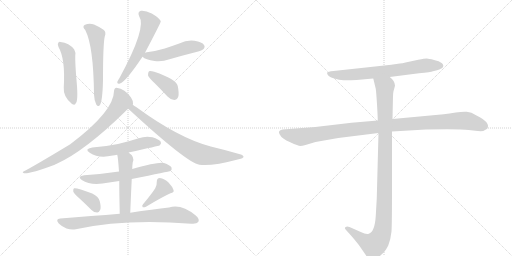
t = 0.00 s
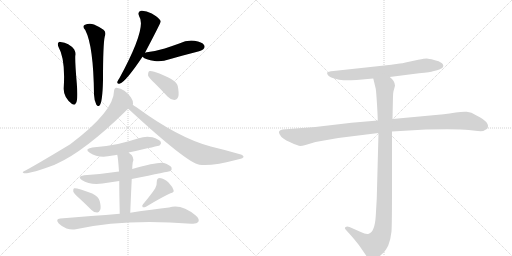
t = 2.45 s
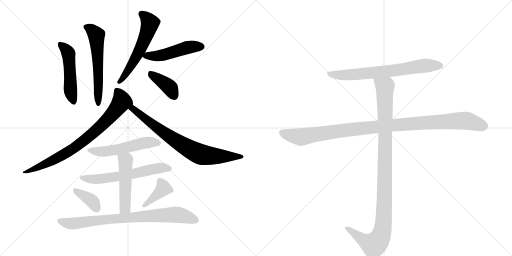
t = 4.90 s
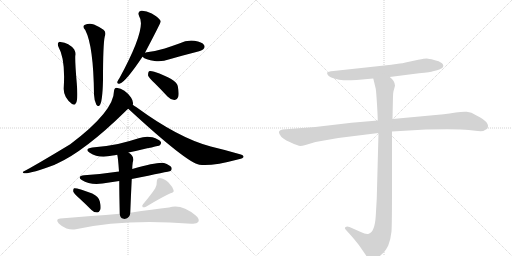
t = 7.36 s
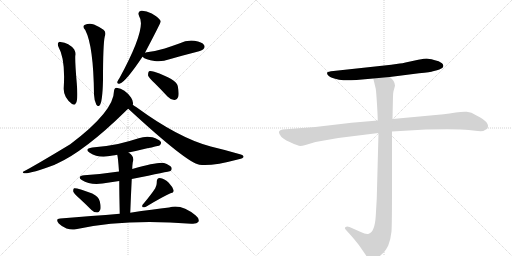
t = 9.81 s
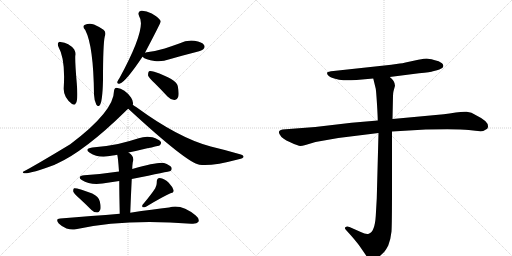
t = 12.26 s

The animated SVG that drew these frames (rendered in a browser with its animation timeline set to each time). Animation: 16 CSS @keyframes rules; one cycle of 12.26 s.

<svg version="1.1" viewBox="0 0 2048 1024" xmlns="http://www.w3.org/2000/svg">
  <g stroke="lightgray" stroke-dasharray="1,1" stroke-width="1" transform="scale(4, 4)">
    <line x1="0" y1="0" x2="256" y2="256"></line>
    <line x1="256" y1="0" x2="0" y2="256"></line>
    <line x1="128" y1="0" x2="128" y2="256"></line>
    <line x1="0" y1="128" x2="256" y2="128"></line>
    <line x1="256" y1="0" x2="512" y2="256"></line>
    <line x1="512" y1="0" x2="256" y2="256"></line>
    <line x1="384" y1="0" x2="384" y2="256"></line>
    <line x1="256" y1="128" x2="512" y2="128"></line>
  </g>
<g transform="scale(1, -1) translate(0, -850)">
   <style type="text/css">
    @keyframes keyframes0 {
      from {
       stroke: black;
       stroke-dashoffset: 499;
       stroke-width: 128;
       }
       62% {
       animation-timing-function: step-end;
       stroke: black;
       stroke-dashoffset: 0;
       stroke-width: 128;
       }
       to {
       stroke: black;
       stroke-width: 1024;
       }
       }
       #make-me-a-hanzi-animation-0 {
         animation: keyframes0 0.656087s both;
         animation-delay: 0.000000s;
         animation-timing-function: linear;
       }
    @keyframes keyframes1 {
      from {
       stroke: black;
       stroke-dashoffset: 581;
       stroke-width: 128;
       }
       65% {
       animation-timing-function: step-end;
       stroke: black;
       stroke-dashoffset: 0;
       stroke-width: 128;
       }
       to {
       stroke: black;
       stroke-width: 1024;
       }
       }
       #make-me-a-hanzi-animation-1 {
         animation: keyframes1 0.722819s both;
         animation-delay: 0.656087s;
         animation-timing-function: linear;
       }
    @keyframes keyframes2 {
      from {
       stroke: black;
       stroke-dashoffset: 573;
       stroke-width: 128;
       }
       65% {
       animation-timing-function: step-end;
       stroke: black;
       stroke-dashoffset: 0;
       stroke-width: 128;
       }
       to {
       stroke: black;
       stroke-width: 1024;
       }
       }
       #make-me-a-hanzi-animation-2 {
         animation: keyframes2 0.716309s both;
         animation-delay: 1.378906s;
         animation-timing-function: linear;
       }
    @keyframes keyframes3 {
      from {
       stroke: black;
       stroke-dashoffset: 490;
       stroke-width: 128;
       }
       61% {
       animation-timing-function: step-end;
       stroke: black;
       stroke-dashoffset: 0;
       stroke-width: 128;
       }
       to {
       stroke: black;
       stroke-width: 1024;
       }
       }
       #make-me-a-hanzi-animation-3 {
         animation: keyframes3 0.648763s both;
         animation-delay: 2.095215s;
         animation-timing-function: linear;
       }
    @keyframes keyframes4 {
      from {
       stroke: black;
       stroke-dashoffset: 390;
       stroke-width: 128;
       }
       56% {
       animation-timing-function: step-end;
       stroke: black;
       stroke-dashoffset: 0;
       stroke-width: 128;
       }
       to {
       stroke: black;
       stroke-width: 1024;
       }
       }
       #make-me-a-hanzi-animation-4 {
         animation: keyframes4 0.567383s both;
         animation-delay: 2.743978s;
         animation-timing-function: linear;
       }
    @keyframes keyframes5 {
      from {
       stroke: black;
       stroke-dashoffset: 791;
       stroke-width: 128;
       }
       72% {
       animation-timing-function: step-end;
       stroke: black;
       stroke-dashoffset: 0;
       stroke-width: 128;
       }
       to {
       stroke: black;
       stroke-width: 1024;
       }
       }
       #make-me-a-hanzi-animation-5 {
         animation: keyframes5 0.893717s both;
         animation-delay: 3.311361s;
         animation-timing-function: linear;
       }
    @keyframes keyframes6 {
      from {
       stroke: black;
       stroke-dashoffset: 758;
       stroke-width: 128;
       }
       71% {
       animation-timing-function: step-end;
       stroke: black;
       stroke-dashoffset: 0;
       stroke-width: 128;
       }
       to {
       stroke: black;
       stroke-width: 1024;
       }
       }
       #make-me-a-hanzi-animation-6 {
         animation: keyframes6 0.866862s both;
         animation-delay: 4.205078s;
         animation-timing-function: linear;
       }
    @keyframes keyframes7 {
      from {
       stroke: black;
       stroke-dashoffset: 534;
       stroke-width: 128;
       }
       63% {
       animation-timing-function: step-end;
       stroke: black;
       stroke-dashoffset: 0;
       stroke-width: 128;
       }
       to {
       stroke: black;
       stroke-width: 1024;
       }
       }
       #make-me-a-hanzi-animation-7 {
         animation: keyframes7 0.684570s both;
         animation-delay: 5.071940s;
         animation-timing-function: linear;
       }
    @keyframes keyframes8 {
      from {
       stroke: black;
       stroke-dashoffset: 610;
       stroke-width: 128;
       }
       67% {
       animation-timing-function: step-end;
       stroke: black;
       stroke-dashoffset: 0;
       stroke-width: 128;
       }
       to {
       stroke: black;
       stroke-width: 1024;
       }
       }
       #make-me-a-hanzi-animation-8 {
         animation: keyframes8 0.746419s both;
         animation-delay: 5.756510s;
         animation-timing-function: linear;
       }
    @keyframes keyframes9 {
      from {
       stroke: black;
       stroke-dashoffset: 499;
       stroke-width: 128;
       }
       62% {
       animation-timing-function: step-end;
       stroke: black;
       stroke-dashoffset: 0;
       stroke-width: 128;
       }
       to {
       stroke: black;
       stroke-width: 1024;
       }
       }
       #make-me-a-hanzi-animation-9 {
         animation: keyframes9 0.656087s both;
         animation-delay: 6.502930s;
         animation-timing-function: linear;
       }
    @keyframes keyframes10 {
      from {
       stroke: black;
       stroke-dashoffset: 373;
       stroke-width: 128;
       }
       55% {
       animation-timing-function: step-end;
       stroke: black;
       stroke-dashoffset: 0;
       stroke-width: 128;
       }
       to {
       stroke: black;
       stroke-width: 1024;
       }
       }
       #make-me-a-hanzi-animation-10 {
         animation: keyframes10 0.553548s both;
         animation-delay: 7.159017s;
         animation-timing-function: linear;
       }
    @keyframes keyframes11 {
      from {
       stroke: black;
       stroke-dashoffset: 391;
       stroke-width: 128;
       }
       56% {
       animation-timing-function: step-end;
       stroke: black;
       stroke-dashoffset: 0;
       stroke-width: 128;
       }
       to {
       stroke: black;
       stroke-width: 1024;
       }
       }
       #make-me-a-hanzi-animation-11 {
         animation: keyframes11 0.568197s both;
         animation-delay: 7.712565s;
         animation-timing-function: linear;
       }
    @keyframes keyframes12 {
      from {
       stroke: black;
       stroke-dashoffset: 806;
       stroke-width: 128;
       }
       72% {
       animation-timing-function: step-end;
       stroke: black;
       stroke-dashoffset: 0;
       stroke-width: 128;
       }
       to {
       stroke: black;
       stroke-width: 1024;
       }
       }
       #make-me-a-hanzi-animation-12 {
         animation: keyframes12 0.905924s both;
         animation-delay: 8.280762s;
         animation-timing-function: linear;
       }
    @keyframes keyframes13 {
      from {
       stroke: black;
       stroke-dashoffset: 705;
       stroke-width: 128;
       }
       70% {
       animation-timing-function: step-end;
       stroke: black;
       stroke-dashoffset: 0;
       stroke-width: 128;
       }
       to {
       stroke: black;
       stroke-width: 1024;
       }
       }
       #make-me-a-hanzi-animation-13 {
         animation: keyframes13 0.823730s both;
         animation-delay: 9.186686s;
         animation-timing-function: linear;
       }
    @keyframes keyframes14 {
      from {
       stroke: black;
       stroke-dashoffset: 1076;
       stroke-width: 128;
       }
       78% {
       animation-timing-function: step-end;
       stroke: black;
       stroke-dashoffset: 0;
       stroke-width: 128;
       }
       to {
       stroke: black;
       stroke-width: 1024;
       }
       }
       #make-me-a-hanzi-animation-14 {
         animation: keyframes14 1.125651s both;
         animation-delay: 10.010417s;
         animation-timing-function: linear;
       }
    @keyframes keyframes15 {
      from {
       stroke: black;
       stroke-dashoffset: 1072;
       stroke-width: 128;
       }
       78% {
       animation-timing-function: step-end;
       stroke: black;
       stroke-dashoffset: 0;
       stroke-width: 128;
       }
       to {
       stroke: black;
       stroke-width: 1024;
       }
       }
       #make-me-a-hanzi-animation-15 {
         animation: keyframes15 1.122396s both;
         animation-delay: 11.136068s;
         animation-timing-function: linear;
       }
</style>
<path d="M 234 662 Q 262 614 255 500 Q 252 463 288 434 Q 301 427 303 437 Q 313 446 307 518 Q 300 597 301 626 Q 304 639 297 652 Q 276 679 242 682 Q 238 685 233 679 Q 229 673 234 662 Z" fill="lightgray"></path> 
<path d="M 341 730 Q 374 666 376 472 Q 377 448 385 432 Q 391 422 398 428 Q 410 440 412 529 Q 412 673 419 704 Q 426 722 414 731 Q 401 741 376 752 Q 357 759 338 750 Q 328 743 341 730 Z" fill="lightgray"></path> 
<path d="M 580 639 Q 643 759 643 764 Q 642 767 641 769 Q 635 779 607 796 Q 582 809 564 807 Q 548 803 557 784 Q 588 741 478 538 Q 471 528 469 522 Q 468 512 480 516 Q 502 522 570 623 L 580 639 Z" fill="lightgray"></path> 
<path d="M 570 623 Q 582 611 618 606 Q 648 602 678 613 Q 730 628 785 642 Q 810 649 813 653 Q 822 662 816 670 Q 809 682 778 687 Q 747 691 717 676 Q 689 666 659 656 Q 626 646 587 641 Q 583 641 580 639 C 557 633 557 633 570 623 Z" fill="lightgray"></path> 
<path d="M 619 517 Q 644 492 670 464 Q 682 451 697 450 Q 707 450 713 463 Q 717 476 711 506 Q 705 533 617 563 Q 602 567 596 565 Q 592 561 592 549 Q 595 539 619 517 Z" fill="lightgray"></path> 
<path d="M 531 431 Q 532 434 532 436 Q 533 446 524 460 Q 500 494 466 499 Q 457 498 456 486 Q 456 405 281 273 Q 137 186 96 165 Q 86 162 96 157 Q 120 154 219 191 Q 222 194 225 194 Q 339 245 502 405 Q 506 411 513 415 C 531 432 531 430 531 431 Z" fill="lightgray"></path> 
<path d="M 513 415 Q 748 198 798 191 Q 846 184 955 213 Q 973 217 974 222 Q 975 229 960 233 Q 906 249 843 264 Q 714 298 546 421 Q 537 427 531 431 C 506 448 491 435 513 415 Z" fill="lightgray"></path> 
<path d="M 514 240 Q 637 267 638 268 Q 647 275 643 283 Q 636 293 610 301 Q 582 307 555 297 Q 515 284 472 274 Q 424 264 369 260 Q 335 254 359 239 Q 395 215 451 228 Q 458 229 469 231 L 514 240 Z" fill="lightgray"></path> 
<path d="M 527 134 Q 677 164 682 166 Q 689 172 686 180 Q 680 190 656 198 Q 634 204 529 174 L 476 164 Q 410 154 337 149 Q 306 145 327 130 Q 360 109 410 116 Q 443 122 477 126 L 527 134 Z" fill="lightgray"></path> 
<path d="M 521 -1 Q 524 74 527 134 L 529 174 Q 529 187 531 201 Q 540 223 514 240 C 490 258 463 260 469 231 Q 472 222 476 164 L 477 126 Q 477 78 479 -5 C 480 -35 520 -31 521 -1 Z" fill="lightgray"></path> 
<path d="M 316 58 Q 340 36 366 10 Q 376 0 389 0 Q 396 0 401 11 Q 405 21 399 45 Q 395 63 369 76 Q 306 100 296 97 Q 292 93 293 84 Q 296 75 316 58 Z" fill="lightgray"></path> 
<path d="M 621 97 Q 605 72 572 33 Q 566 27 571 21 Q 577 20 584 23 Q 650 63 682 77 Q 698 80 694 90 Q 690 103 674 120 Q 658 136 639 138 Q 627 138 627 122 Q 628 110 621 97 Z" fill="lightgray"></path> 
<path d="M 479 -5 Q 368 -14 241 -24 Q 220 -25 235 -44 Q 248 -57 266 -64 Q 287 -71 303 -67 Q 499 -24 765 -45 Q 766 -44 768 -45 Q 787 -46 793 -38 Q 800 -26 783 -12 Q 725 36 676 20 Q 613 13 521 -1 L 479 -5 Z" fill="lightgray"></path> 
<path d="M 1559 542 L 1676 557 Q 1724 562 1732 565 L 1748 569 Q 1756 570 1769 578 Q 1778 588 1768 597 Q 1757 606 1736 610 Q 1715 616 1707 616 Q 1699 616 1673 611 L 1622 600 Q 1609 597 1599 596 L 1565 591 L 1334 566 Q 1311 564 1309 560 Q 1307 555 1312 549 Q 1317 542 1337 536 Q 1357 529 1374 529 Q 1391 528 1426 530 L 1493 536 L 1559 542 Z" fill="lightgray"></path> 
<path d="M 1511 368 L 1406 359 L 1261 342 L 1130 332 Q 1109 328 1119 312 Q 1127 295 1161 281 Q 1194 266 1201 266 Q 1208 266 1222 270 L 1262 282 L 1353 298 L 1514 318 L 1568 324 L 1703 332 Q 1836 335 1875 330 Q 1914 324 1933 326 L 1949 335 Q 1964 360 1906 388 Q 1885 402 1867 403 Q 1848 404 1823 400 Q 1797 395 1775 393 L 1570 374 L 1511 368 Z" fill="lightgray"></path> 
<path d="M 1493 536 L 1503 495 Q 1505 482 1508 433 Q 1511 383 1511 368 L 1514 318 L 1507 56 L 1503 -14 Q 1499 -78 1475 -85 Q 1464 -88 1443 -78 L 1398 -58 Q 1387 -54 1383 -58 Q 1375 -61 1385 -71 L 1404 -92 Q 1431 -123 1441 -138 L 1463 -170 Q 1470 -182 1476 -186 Q 1482 -193 1488 -194 Q 1494 -196 1514 -179 Q 1533 -162 1539 -155 Q 1544 -149 1553 -132 Q 1563 -106 1566 -76 Q 1568 -46 1568 94 L 1568 324 L 1570 374 L 1572 466 Q 1572 477 1574 485 L 1580 507 Q 1580 526 1559 542 C 1539 565 1486 565 1493 536 Z" fill="lightgray"></path> 
      <clipPath id="make-me-a-hanzi-clip-0">
      <path d="M 234 662 Q 262 614 255 500 Q 252 463 288 434 Q 301 427 303 437 Q 313 446 307 518 Q 300 597 301 626 Q 304 639 297 652 Q 276 679 242 682 Q 238 685 233 679 Q 229 673 234 662 Z" fill="lightgray"></path>
      </clipPath>
      <path clip-path="url(#make-me-a-hanzi-clip-0)" d="M 240 674 L 274 637 L 281 493 L 293 446 " fill="none" id="make-me-a-hanzi-animation-0" stroke-dasharray="371 742" stroke-linecap="round"></path>

      <clipPath id="make-me-a-hanzi-clip-1">
      <path d="M 341 730 Q 374 666 376 472 Q 377 448 385 432 Q 391 422 398 428 Q 410 440 412 529 Q 412 673 419 704 Q 426 722 414 731 Q 401 741 376 752 Q 357 759 338 750 Q 328 743 341 730 Z" fill="lightgray"></path>
      </clipPath>
      <path clip-path="url(#make-me-a-hanzi-clip-1)" d="M 346 741 L 365 732 L 385 707 L 395 542 L 393 435 " fill="none" id="make-me-a-hanzi-animation-1" stroke-dasharray="453 906" stroke-linecap="round"></path>

      <clipPath id="make-me-a-hanzi-clip-2">
      <path d="M 580 639 Q 643 759 643 764 Q 642 767 641 769 Q 635 779 607 796 Q 582 809 564 807 Q 548 803 557 784 Q 588 741 478 538 Q 471 528 469 522 Q 468 512 480 516 Q 502 522 570 623 L 580 639 Z" fill="lightgray"></path>
      </clipPath>
      <path clip-path="url(#make-me-a-hanzi-clip-2)" d="M 567 794 L 589 776 L 600 757 L 592 728 L 546 624 L 504 554 L 477 523 " fill="none" id="make-me-a-hanzi-animation-2" stroke-dasharray="445 890" stroke-linecap="round"></path>

      <clipPath id="make-me-a-hanzi-clip-3">
      <path d="M 570 623 Q 582 611 618 606 Q 648 602 678 613 Q 730 628 785 642 Q 810 649 813 653 Q 822 662 816 670 Q 809 682 778 687 Q 747 691 717 676 Q 689 666 659 656 Q 626 646 587 641 Q 583 641 580 639 C 557 633 557 633 570 623 Z" fill="lightgray"></path>
      </clipPath>
      <path clip-path="url(#make-me-a-hanzi-clip-3)" d="M 577 624 L 652 629 L 746 660 L 806 663 " fill="none" id="make-me-a-hanzi-animation-3" stroke-dasharray="362 724" stroke-linecap="round"></path>

      <clipPath id="make-me-a-hanzi-clip-4">
      <path d="M 619 517 Q 644 492 670 464 Q 682 451 697 450 Q 707 450 713 463 Q 717 476 711 506 Q 705 533 617 563 Q 602 567 596 565 Q 592 561 592 549 Q 595 539 619 517 Z" fill="lightgray"></path>
      </clipPath>
      <path clip-path="url(#make-me-a-hanzi-clip-4)" d="M 601 559 L 677 502 L 696 468 " fill="none" id="make-me-a-hanzi-animation-4" stroke-dasharray="262 524" stroke-linecap="round"></path>

      <clipPath id="make-me-a-hanzi-clip-5">
      <path d="M 531 431 Q 532 434 532 436 Q 533 446 524 460 Q 500 494 466 499 Q 457 498 456 486 Q 456 405 281 273 Q 137 186 96 165 Q 86 162 96 157 Q 120 154 219 191 Q 222 194 225 194 Q 339 245 502 405 Q 506 411 513 415 C 531 432 531 430 531 431 Z" fill="lightgray"></path>
      </clipPath>
      <path clip-path="url(#make-me-a-hanzi-clip-5)" d="M 468 487 L 487 444 L 447 390 L 395 337 L 332 284 L 253 231 L 202 202 L 100 161 " fill="none" id="make-me-a-hanzi-animation-5" stroke-dasharray="663 1326" stroke-linecap="round"></path>

      <clipPath id="make-me-a-hanzi-clip-6">
      <path d="M 513 415 Q 748 198 798 191 Q 846 184 955 213 Q 973 217 974 222 Q 975 229 960 233 Q 906 249 843 264 Q 714 298 546 421 Q 537 427 531 431 C 506 448 491 435 513 415 Z" fill="lightgray"></path>
      </clipPath>
      <path clip-path="url(#make-me-a-hanzi-clip-6)" d="M 530 423 L 551 396 L 562 393 L 628 338 L 721 275 L 791 237 L 836 227 L 968 223 " fill="none" id="make-me-a-hanzi-animation-6" stroke-dasharray="630 1260" stroke-linecap="round"></path>

      <clipPath id="make-me-a-hanzi-clip-7">
      <path d="M 514 240 Q 637 267 638 268 Q 647 275 643 283 Q 636 293 610 301 Q 582 307 555 297 Q 515 284 472 274 Q 424 264 369 260 Q 335 254 359 239 Q 395 215 451 228 Q 458 229 469 231 L 514 240 Z" fill="lightgray"></path>
      </clipPath>
      <path clip-path="url(#make-me-a-hanzi-clip-7)" d="M 361 251 L 384 244 L 423 244 L 524 262 L 579 279 L 634 278 " fill="none" id="make-me-a-hanzi-animation-7" stroke-dasharray="406 812" stroke-linecap="round"></path>

      <clipPath id="make-me-a-hanzi-clip-8">
      <path d="M 527 134 Q 677 164 682 166 Q 689 172 686 180 Q 680 190 656 198 Q 634 204 529 174 L 476 164 Q 410 154 337 149 Q 306 145 327 130 Q 360 109 410 116 Q 443 122 477 126 L 527 134 Z" fill="lightgray"></path>
      </clipPath>
      <path clip-path="url(#make-me-a-hanzi-clip-8)" d="M 330 141 L 338 136 L 400 134 L 538 154 L 639 178 L 678 175 " fill="none" id="make-me-a-hanzi-animation-8" stroke-dasharray="482 964" stroke-linecap="round"></path>

      <clipPath id="make-me-a-hanzi-clip-9">
      <path d="M 521 -1 Q 524 74 527 134 L 529 174 Q 529 187 531 201 Q 540 223 514 240 C 490 258 463 260 469 231 Q 472 222 476 164 L 477 126 Q 477 78 479 -5 C 480 -35 520 -31 521 -1 Z" fill="lightgray"></path>
      </clipPath>
      <path clip-path="url(#make-me-a-hanzi-clip-9)" d="M 477 230 L 502 208 L 500 22 L 485 4 " fill="none" id="make-me-a-hanzi-animation-9" stroke-dasharray="371 742" stroke-linecap="round"></path>

      <clipPath id="make-me-a-hanzi-clip-10">
      <path d="M 316 58 Q 340 36 366 10 Q 376 0 389 0 Q 396 0 401 11 Q 405 21 399 45 Q 395 63 369 76 Q 306 100 296 97 Q 292 93 293 84 Q 296 75 316 58 Z" fill="lightgray"></path>
      </clipPath>
      <path clip-path="url(#make-me-a-hanzi-clip-10)" d="M 299 89 L 363 50 L 387 15 " fill="none" id="make-me-a-hanzi-animation-10" stroke-dasharray="245 490" stroke-linecap="round"></path>

      <clipPath id="make-me-a-hanzi-clip-11">
      <path d="M 621 97 Q 605 72 572 33 Q 566 27 571 21 Q 577 20 584 23 Q 650 63 682 77 Q 698 80 694 90 Q 690 103 674 120 Q 658 136 639 138 Q 627 138 627 122 Q 628 110 621 97 Z" fill="lightgray"></path>
      </clipPath>
      <path clip-path="url(#make-me-a-hanzi-clip-11)" d="M 639 125 L 653 96 L 577 27 " fill="none" id="make-me-a-hanzi-animation-11" stroke-dasharray="263 526" stroke-linecap="round"></path>

      <clipPath id="make-me-a-hanzi-clip-12">
      <path d="M 479 -5 Q 368 -14 241 -24 Q 220 -25 235 -44 Q 248 -57 266 -64 Q 287 -71 303 -67 Q 499 -24 765 -45 Q 766 -44 768 -45 Q 787 -46 793 -38 Q 800 -26 783 -12 Q 725 36 676 20 Q 613 13 521 -1 L 479 -5 Z" fill="lightgray"></path>
      </clipPath>
      <path clip-path="url(#make-me-a-hanzi-clip-12)" d="M 238 -34 L 294 -44 L 428 -27 L 699 -8 L 731 -12 L 782 -31 " fill="none" id="make-me-a-hanzi-animation-12" stroke-dasharray="678 1356" stroke-linecap="round"></path>

      <clipPath id="make-me-a-hanzi-clip-13">
      <path d="M 1559 542 L 1676 557 Q 1724 562 1732 565 L 1748 569 Q 1756 570 1769 578 Q 1778 588 1768 597 Q 1757 606 1736 610 Q 1715 616 1707 616 Q 1699 616 1673 611 L 1622 600 Q 1609 597 1599 596 L 1565 591 L 1334 566 Q 1311 564 1309 560 Q 1307 555 1312 549 Q 1317 542 1337 536 Q 1357 529 1374 529 Q 1391 528 1426 530 L 1493 536 L 1559 542 Z" fill="lightgray"></path>
      </clipPath>
      <path clip-path="url(#make-me-a-hanzi-clip-13)" d="M 1315 556 L 1389 550 L 1593 570 L 1709 589 L 1761 587 " fill="none" id="make-me-a-hanzi-animation-13" stroke-dasharray="577 1154" stroke-linecap="round"></path>

      <clipPath id="make-me-a-hanzi-clip-14">
      <path d="M 1511 368 L 1406 359 L 1261 342 L 1130 332 Q 1109 328 1119 312 Q 1127 295 1161 281 Q 1194 266 1201 266 Q 1208 266 1222 270 L 1262 282 L 1353 298 L 1514 318 L 1568 324 L 1703 332 Q 1836 335 1875 330 Q 1914 324 1933 326 L 1949 335 Q 1964 360 1906 388 Q 1885 402 1867 403 Q 1848 404 1823 400 Q 1797 395 1775 393 L 1570 374 L 1511 368 Z" fill="lightgray"></path>
      </clipPath>
      <path clip-path="url(#make-me-a-hanzi-clip-14)" d="M 1128 320 L 1208 302 L 1550 348 L 1849 368 L 1873 366 L 1939 344 " fill="none" id="make-me-a-hanzi-animation-14" stroke-dasharray="948 1896" stroke-linecap="round"></path>

      <clipPath id="make-me-a-hanzi-clip-15">
      <path d="M 1493 536 L 1503 495 Q 1505 482 1508 433 Q 1511 383 1511 368 L 1514 318 L 1507 56 L 1503 -14 Q 1499 -78 1475 -85 Q 1464 -88 1443 -78 L 1398 -58 Q 1387 -54 1383 -58 Q 1375 -61 1385 -71 L 1404 -92 Q 1431 -123 1441 -138 L 1463 -170 Q 1470 -182 1476 -186 Q 1482 -193 1488 -194 Q 1494 -196 1514 -179 Q 1533 -162 1539 -155 Q 1544 -149 1553 -132 Q 1563 -106 1566 -76 Q 1568 -46 1568 94 L 1568 324 L 1570 374 L 1572 466 Q 1572 477 1574 485 L 1580 507 Q 1580 526 1559 542 C 1539 565 1486 565 1493 536 Z" fill="lightgray"></path>
      </clipPath>
      <path clip-path="url(#make-me-a-hanzi-clip-15)" d="M 1500 531 L 1540 500 L 1539 58 L 1530 -71 L 1520 -101 L 1495 -130 L 1451 -109 L 1391 -63 " fill="none" id="make-me-a-hanzi-animation-15" stroke-dasharray="944 1888" stroke-linecap="round"></path>

</g>
</svg>
